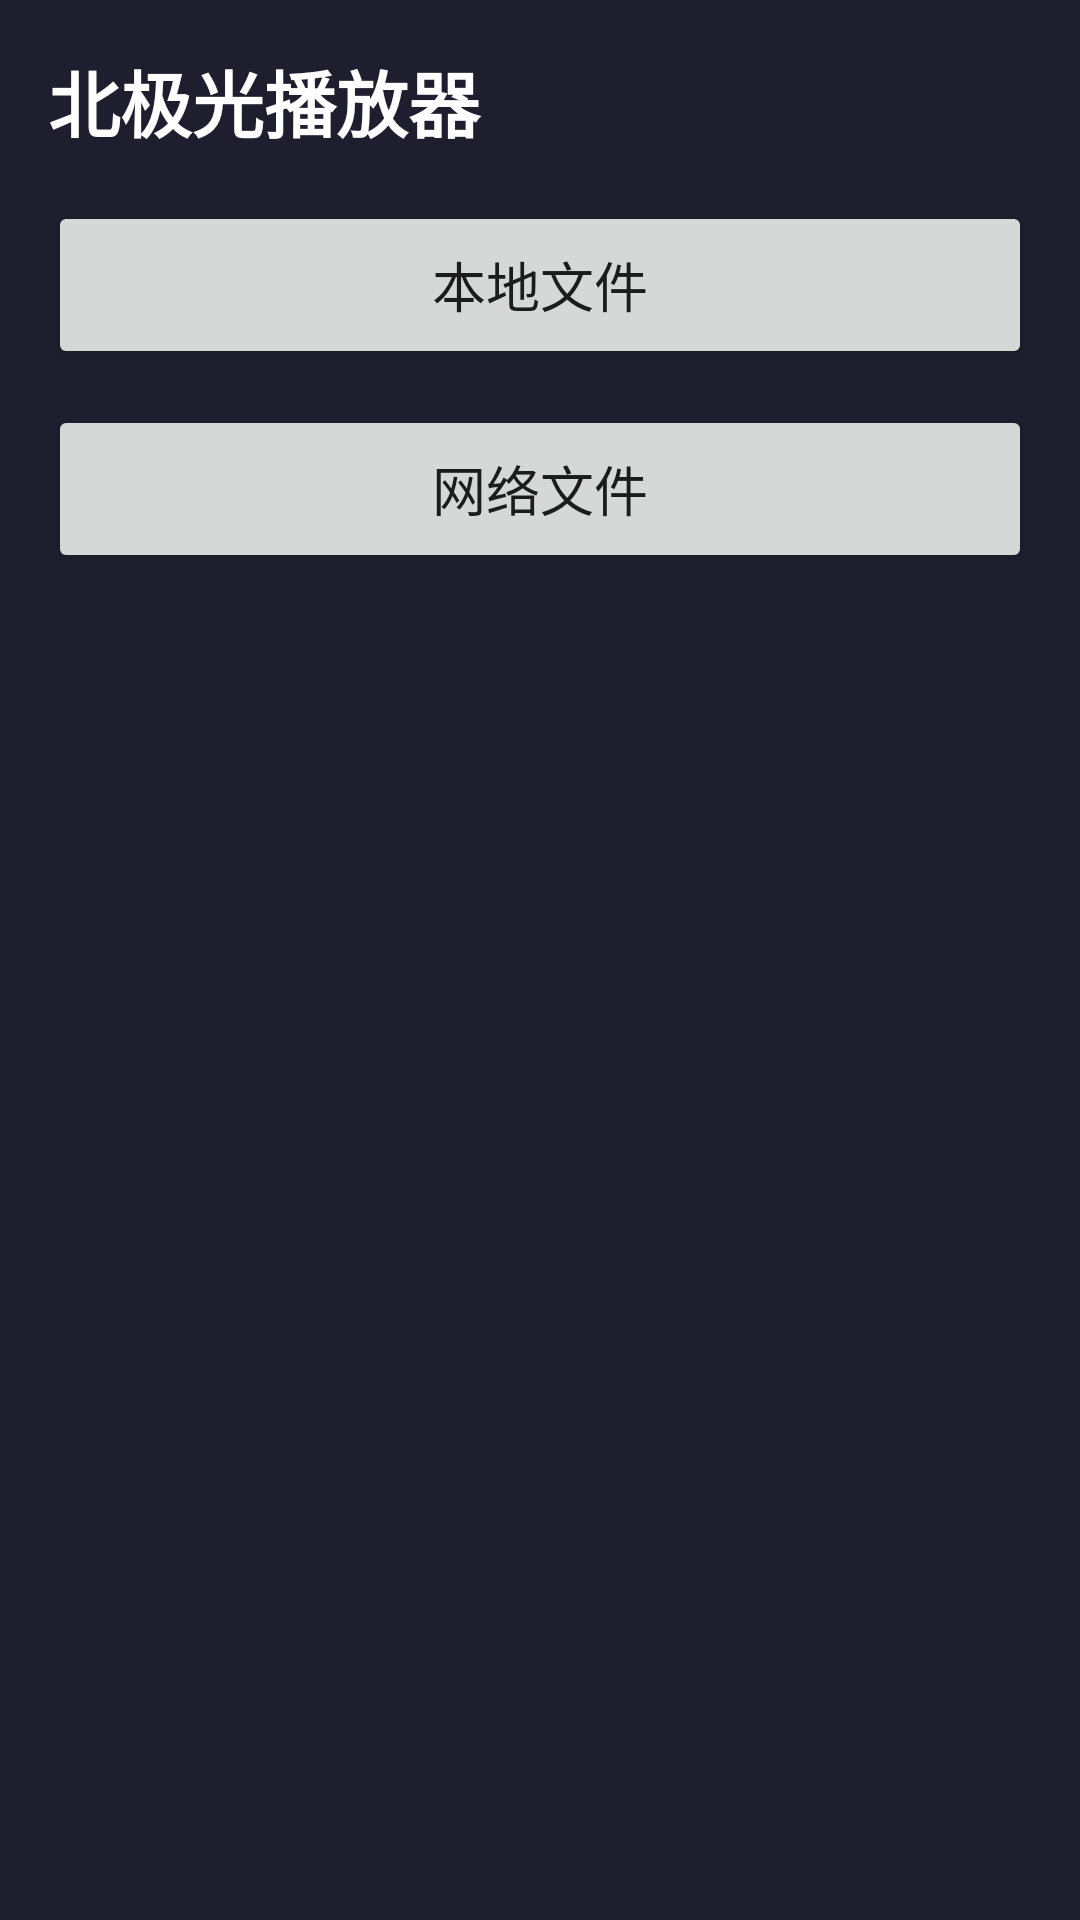

Write the Android layout XML for this screen, with the resource values it uses.
<!-- AndroidManifest.xml: application theme Theme.AuroraPlayer -->
<!-- res/layout/activity_main.xml -->
<?xml version="1.0" encoding="utf-8"?>
<LinearLayout xmlns:android="http://schemas.android.com/apk/res/android"
    android:layout_width="match_parent"
    android:layout_height="match_parent"
    android:orientation="vertical"
    android:padding="16dp"
    android:background="@color/surface_dark">

    <TextView
        android:layout_width="match_parent"
        android:layout_height="wrap_content"
        android:text="@string/app_name"
        android:textSize="24sp"
        android:textColor="@color/white"
        android:textStyle="bold"
        android:paddingBottom="16dp"
        android:contentDescription="北极光播放器" />

    <Button
        android:id="@+id/btn_local_files"
        android:layout_width="match_parent"
        android:layout_height="56dp"
        android:text="@string/local_files"
        android:contentDescription="浏览本地音视频文件"
        android:textSize="18sp"
        android:layout_marginBottom="12dp" />

    <Button
        android:id="@+id/btn_webdav"
        android:layout_width="match_parent"
        android:layout_height="56dp"
        android:text="@string/webdav_files"
        android:contentDescription="连接 WebDAV 网络文件服务器"
        android:textSize="18sp"
        android:layout_marginBottom="16dp" />

    <Button
        android:id="@+id/btn_back"
        android:layout_width="wrap_content"
        android:layout_height="48dp"
        android:text="@string/back"
        android:contentDescription="返回上一级目录"
        android:visibility="gone"
        android:layout_marginBottom="8dp" />

    <TextView
        android:id="@+id/tv_current_path"
        android:layout_width="match_parent"
        android:layout_height="wrap_content"
        android:textColor="@color/on_surface"
        android:textSize="13sp"
        android:paddingBottom="8dp"
        android:singleLine="true"
        android:ellipsize="start" />

    <TextView
        android:id="@+id/tv_empty"
        android:layout_width="match_parent"
        android:layout_height="wrap_content"
        android:text="此目录没有媒体文件"
        android:contentDescription="此目录没有媒体文件"
        android:textColor="@color/on_surface"
        android:textSize="16sp"
        android:gravity="center"
        android:padding="32dp"
        android:visibility="gone" />

    <androidx.recyclerview.widget.RecyclerView
        android:id="@+id/recycler_view"
        android:layout_width="match_parent"
        android:layout_height="0dp"
        android:layout_weight="1" />

</LinearLayout>
<!-- resources referenced by this layout -->
<resources>
  <color name="on_surface">#E0E0E0</color>
  <color name="surface_dark">#1E1E2E</color>
  <color name="white">#FFFFFF</color>
  <string name="app_name">北极光播放器</string>
  <string name="back">返回</string>
  <string name="local_files">本地文件</string>
  <string name="webdav_files">网络文件</string>
  <style name="Theme.AuroraPlayer" parent="Theme.MaterialComponents.DayNight.DarkActionBar">
          <item name="colorPrimary">@color/aurora_purple</item>
          <item name="colorPrimaryVariant">@color/aurora_dark</item>
          <item name="colorOnPrimary">@color/white</item>
          <item name="colorSecondary">@color/aurora_teal</item>
          <item name="colorOnSecondary">@color/white</item>
          <item name="android:statusBarColor">@color/aurora_dark</item>
      </style>
  <color name="aurora_purple">#6200EE</color>
  <color name="aurora_dark">#3700B3</color>
  <color name="aurora_teal">#03DAC5</color>
</resources>
